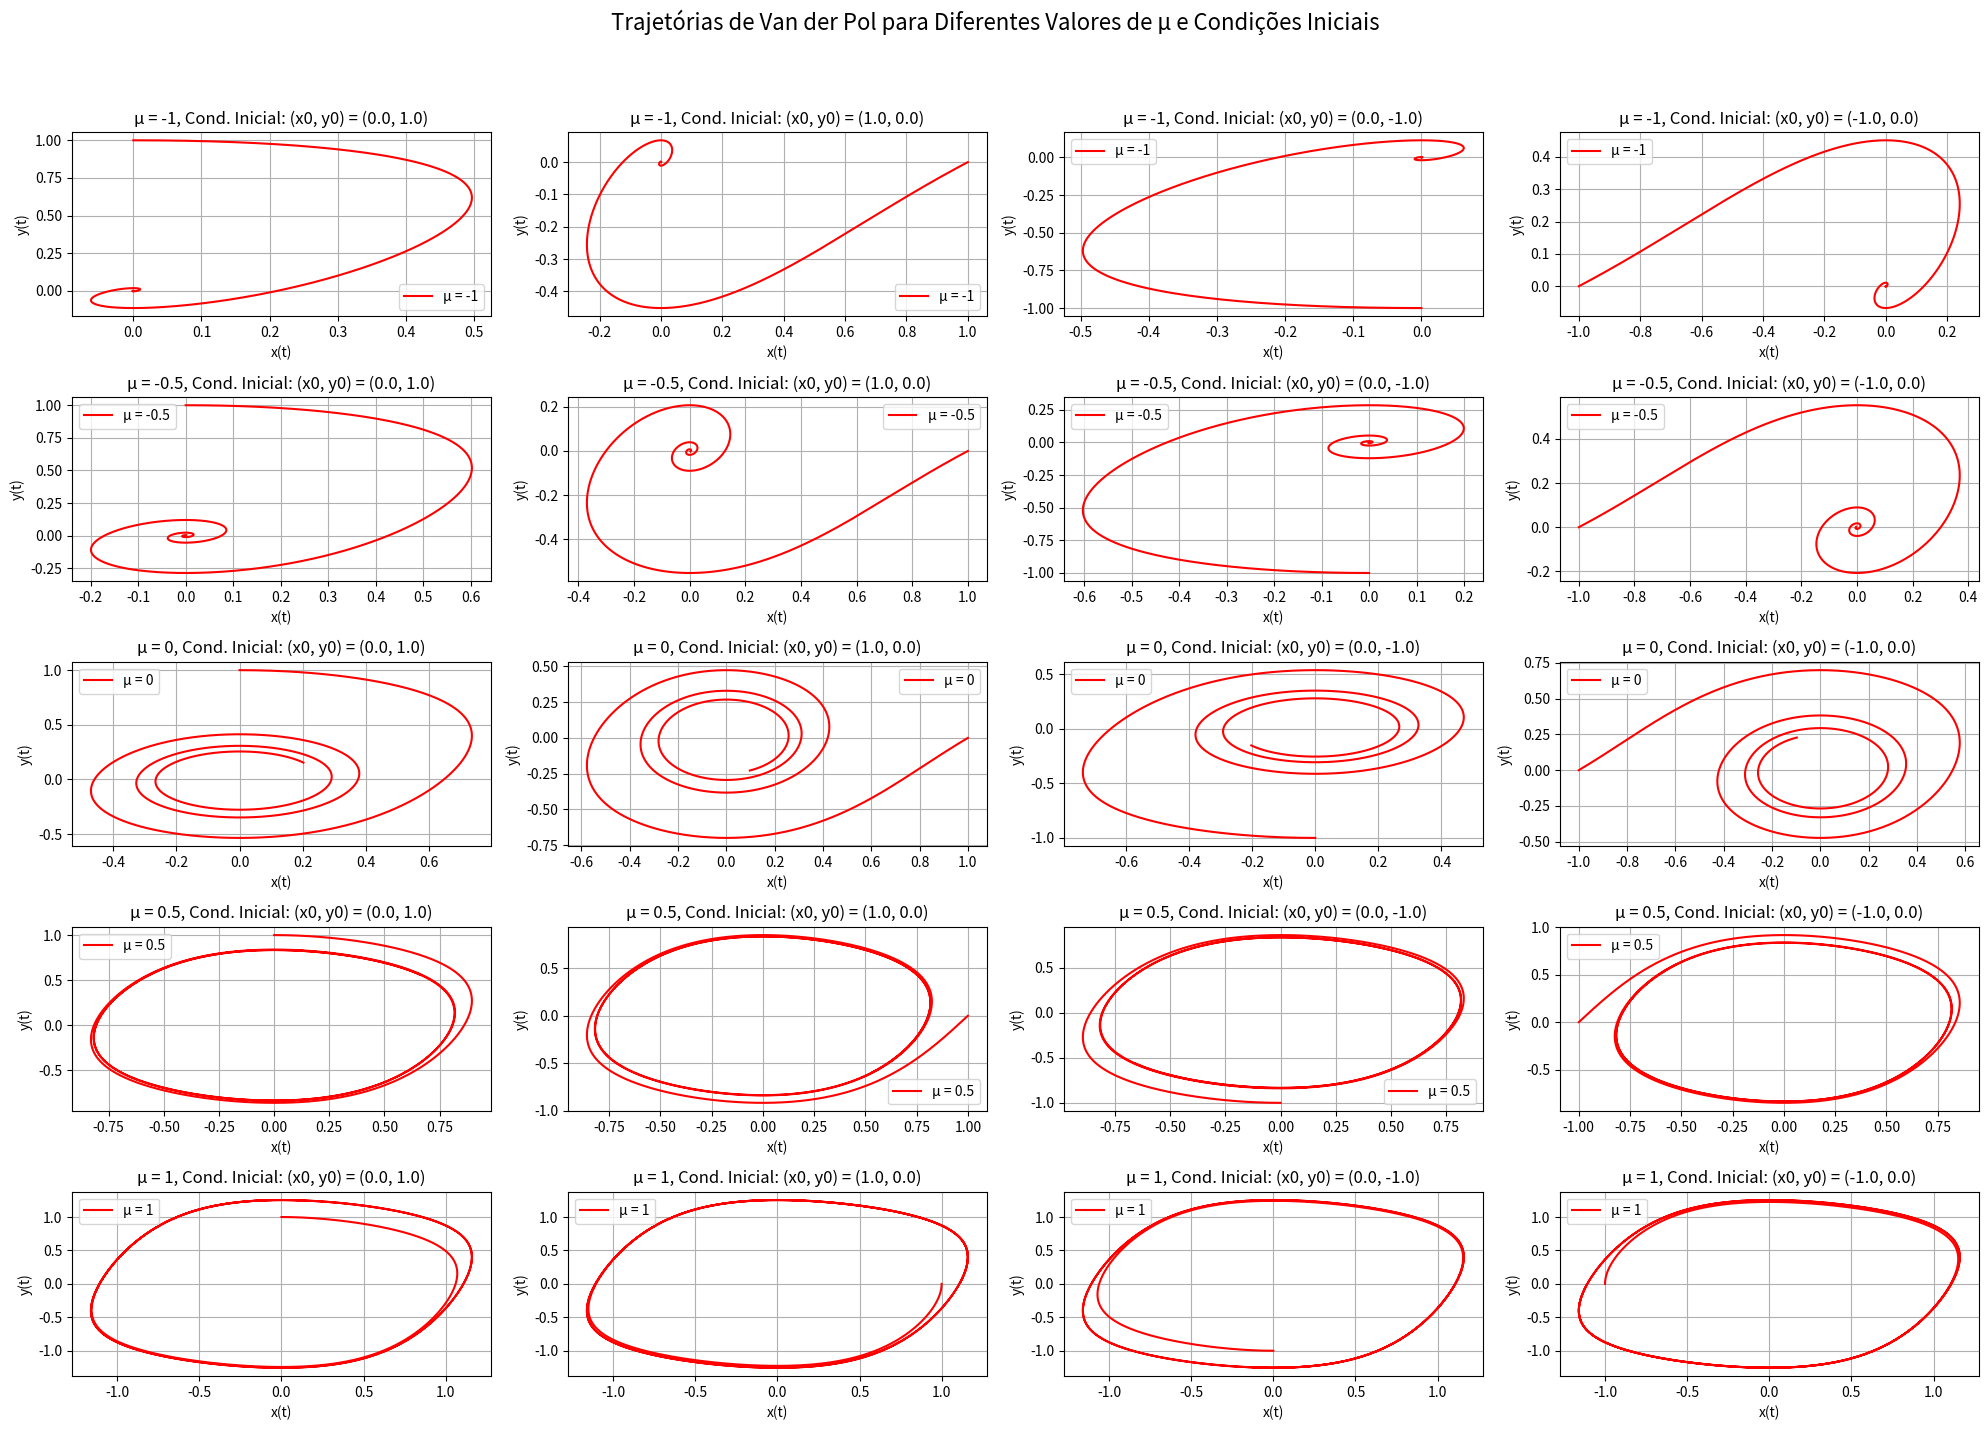

Generate this figure with matplotlib:
#Exercício 4 - Sistema de Equações Diferenciais

import numpy as np
import matplotlib.pyplot as plt

def picard(y, t, dt, mu):
    y1 = y + g(y, t, mu) * dt
    t1 = t + dt
    return y + (g(y, t, mu) + g(y1, t1, mu)) * dt / 2


def g(y, t, mu):
    # Definindo as equações de Van der Pol
    # dx/dt = y - f_mu(x)
    # dy/dt = -x
    g_v = np.zeros(2)
    g_v[0] = y[1] - (y[0] ** 3 - mu * y[0])  # dx/dt = y - f_mu(x)
    g_v[1] = -y[0]                          # dy/dt = -x
    return g_v

def Simulaprograma(tmax, dt, mu, x_init, y_init):
    Nt = int(tmax / dt)
    t = [0.0]
    y_picard = [np.array([x_init, y_init])]

    for i in range(Nt - 1):
        t.append(t[i] + dt)
        y_picard.append(picard(y_picard[i], t[i], dt, mu))

    XX = [y_picard[i][0] for i in range(Nt)]
    YY = [y_picard[i][1] for i in range(Nt)]

    return t, XX, YY

def plotar_posicao(XX, YY, mu, ax):
    ax.plot(XX, YY, label=f"µ = {mu}", color = 'red')
    ax.set_xlabel("x(t)")
    ax.set_ylabel("y(t)")
    ax.set_title(f"Trajetória no Plano Fase para µ = {mu}")
    ax.grid(True)
    ax.legend()


def main():
    # Valores iniciais do exercício
    mus = [-1, -0.5, 0, 0.5, 1]
    tmax = 20.0
    dt = 0.01
    condicoes_iniciais = [
        (0.0, 1.0),
        (1.0, 0.0),
        (0.0, -1.0),
        (-1.0, 0.0)
    ]

    fig, axes = plt.subplots(len(mus), len(condicoes_iniciais), figsize=(20, 15))
    fig.suptitle("Trajetórias de Van der Pol para Diferentes Valores de µ e Condições Iniciais", fontsize=16)

    for idx_mu, mu in enumerate(mus):
        for idx_cond, (x_init, y_init) in enumerate(condicoes_iniciais):
            t, XX, YY = Simulaprograma(tmax, dt, mu, x_init, y_init)
            ax = axes[idx_mu, idx_cond]
            plotar_posicao(XX, YY, mu, ax)
            ax.set_title(f"µ = {mu}, Cond. Inicial: (x0, y0) = ({x_init}, {y_init})")

    plt.tight_layout(rect=[0, 0.03, 1, 0.95])
    plt.show()

main()
